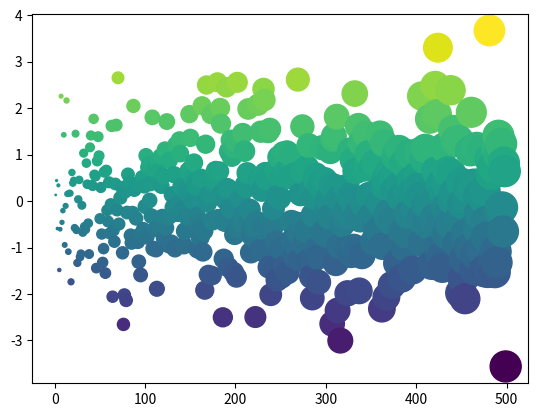

This figure's Python source:
import numpy as np
import matplotlib.pyplot as plt
plt.ion()

x = np.arange(500)
y = np.random.randn(500)

fig, ax = plt.subplots()
ax.scatter(x, y, c=y, s=x)

my_hidden_variable = 'wow, it worked!'

# The variable for this is defined in the cell above!
print(my_hidden_variable)